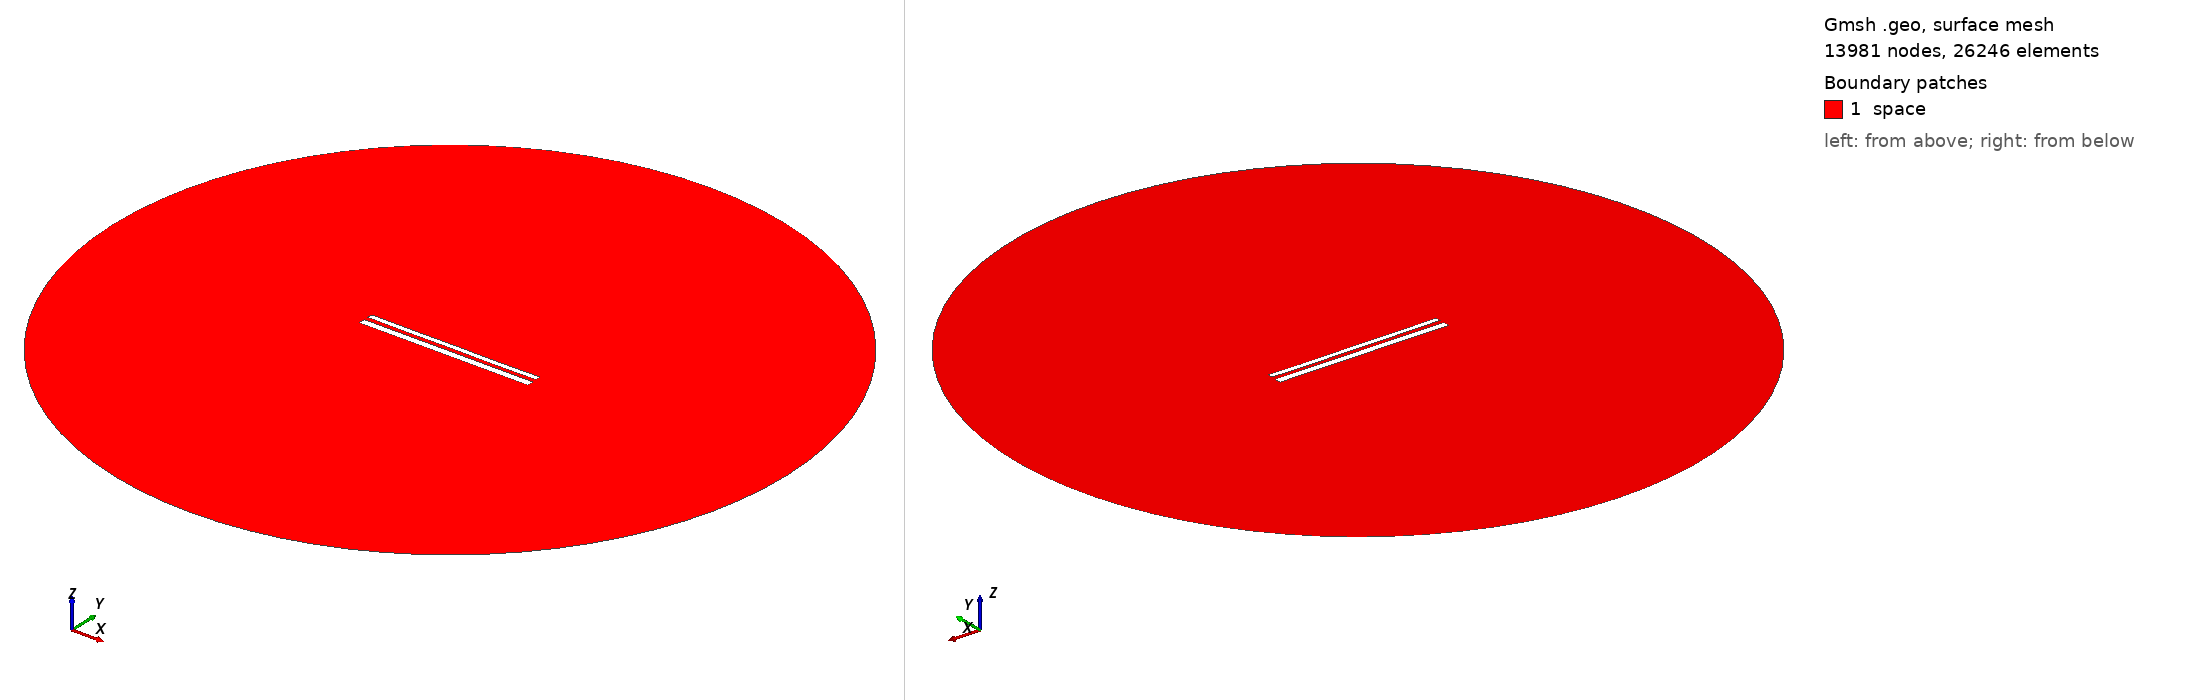

Gmsh geometry script, surface-meshed: 13981 nodes, 26246 surface elements. Boundary patches (legend numbers): 1 space. Left view from above one corner, right view from below the opposite corner. Legend entries are the model's physical surfaces. The drawing asked Gmsh for element sizes between 1% and 20% of the model's largest extent; the script's own settings can give other sizes.

=== 11912.geo (drawn) ===
//---------------------------------------
// Geometry kernel
//---------------------------------------

SetFactory("OpenCASCADE");



//---------------------------------------
// Parameters of the geometry
//---------------------------------------

// Overetch of the upper plate
overetch = 0.375;

// Distance between the plates
distance = 2.5;

// Discretization over the x axis (for the deformation)
nx = 50; 

// Length of the plate
L = 100 - overetch; 

// Number of modes
n = 4; 

// 1st mode coefficient
coeff(1) = -0.15;
beta(1) = 0.596864 * 3.1415926535 / L;

// 2nd mode coefficient
coeff(2) = -0.075;
beta(2) = 1.49418 * 3.1415926535 / L;

// 3rd mode coefficient
coeff(3) = 0.0;
beta(3) = 2.50025 * 3.1415926535 / L;

// 4th mode coefficient
coeff(4) = -0.075;
beta(4) = 3.49999 * 3.1415926535 / L;



//---------------------------------------
// Upper plate (deformed rectangle)
//---------------------------------------

// Coordiantes of the upper plate
xmin = -50;
xmax = 50 - overetch;

// Height of the upper plate
yheight = 4 - 2 * overetch;

// Indexes of the points
UpperID[] = {};
LowerID[] = {};
LeftID[] = {};
RightID[] = {};

// Point index
p = 1;

// Horizontal edges
For i In {1:nx}
    x = xmin + (i-1)*(xmax - xmin)/(nx-1);

    y_bottom = distance / 2 + overetch;
    For j In {1:n}
        C = (Cosh(beta(j)*L) + Cos(beta(j)*L)) / (Sinh(beta(j)*L) + Sin(beta(j)*L));
        y_bottom  = y_bottom + coeff(j) * (Cosh(beta(j)*(x+50)) - Cos(beta(j)*(x+50)) - C * (Sinh(beta(j)*(x+50)) - Sin(beta(j)*(x+50))));
    EndFor

    y_top = y_bottom + yheight;

    Point(p) = {x, y_top, 0, 1.0};
    UpperID[i] = p;
    p = p + 1;

    Point(p) = {x, y_bottom, 0, 1.0};
    LowerID[i] = p;
    p = p + 1;
EndFor

// Create point lists
UpperPts[] = {}; LowerPts[] = {};
For i In {1:nx}
  UpperPts[] += {UpperID[i]};
  LowerPts[] += {LowerID[i]};
EndFor

// Build splines
Spline(1) = {UpperPts[]};
Spline(2) = {LowerPts[]};
Line(3) = {LowerPts[nx-1], UpperPts[nx-1]};
Line(4) = {LowerPts[0], UpperPts[0]};

// Build the plane surface
Curve Loop(1) = {2, 3, -1, -4};
Plane Surface(1) = {1};



//---------------------------------------
// Lower plate (rectangle)
//---------------------------------------

// Vertices
Point(1001) = {-50, -1, 0, 1.0};
Point(1002) = { 50, -1, 0, 1.0};
Point(1003) = { 50,  -5, 0, 1.0};
Point(1004) = {-50,  -5, 0, 1.0};

// Edges
Line(5) = {1001, 1002};
Line(6) = {1002, 1003};
Line(7) = {1003, 1004};
Line(8) = {1004, 1001};

// Plane surface
Line Loop(2) = {5, 6, 7, 8};
Plane Surface(2) = {2}; 



//---------------------------------------
// Outer (fictious) boundary
//---------------------------------------

// Points
Point(1005) = {0, 0, 0};       // Center
Point(1006) = {200, 0, 0};     // Start point
Point(1007) = {0, 200, 0};     // 90 degrees
Point(1008) = {-200, 0, 0};    // 180 degrees
Point(1009) = {0, -200, 0};    // 270 degrees

// Circle arcs (each needs start, center, end)
Circle(9) = {1006, 1005, 1007};
Circle(10) = {1007, 1005, 1008};
Circle(11) = {1008, 1005, 1009};
Circle(12) = {1009, 1005, 1006};

// Plane surface for the entire domain
Curve Loop(3) = {9, 10, 11, 12};
Surface(3) = {3};

// Subtract the plates from the whole domain to obtain the actual domain where we want to solve the equations
BooleanDifference{ Surface{3}; Delete; }{ Surface{1}; Surface{2}; Delete; }




//---------------------------------------
// Transfinite Lines/Curves
//---------------------------------------

// Set the number of points on the boundaries
r = 7;

// Plates
Transfinite Curve {1, 2} = 50*r Using Progression 1;
Transfinite Curve {3, 4} = 2*r Using Progression 1;
Transfinite Line {5, 7} = 50*r Using Progression 1;
Transfinite Line {6, 8} = 2*r Using Progression 1;

// Outer boundary
Transfinite Line {9, 10, 11, 12} = 20 Using Progression 1;



//---------------------------------------
// Physical groups
//---------------------------------------                

// Physical curves (boundaries)
Physical Line("force_segment", 10) = {2};
Physical Line("upper_plate", 11) = {1, 3, 4};
Physical Line("lower_plate", 12) = {5, 6, 7, 8};
Physical Line("boundary", 20) = {9, 10, 11, 12};

// Physical Surfaces
Physical Surface("space", 30) = {3};



//---------------------------------------
// 6. Generate the Mesh
//---------------------------------------

// 2D mesh generation
Mesh 2;
